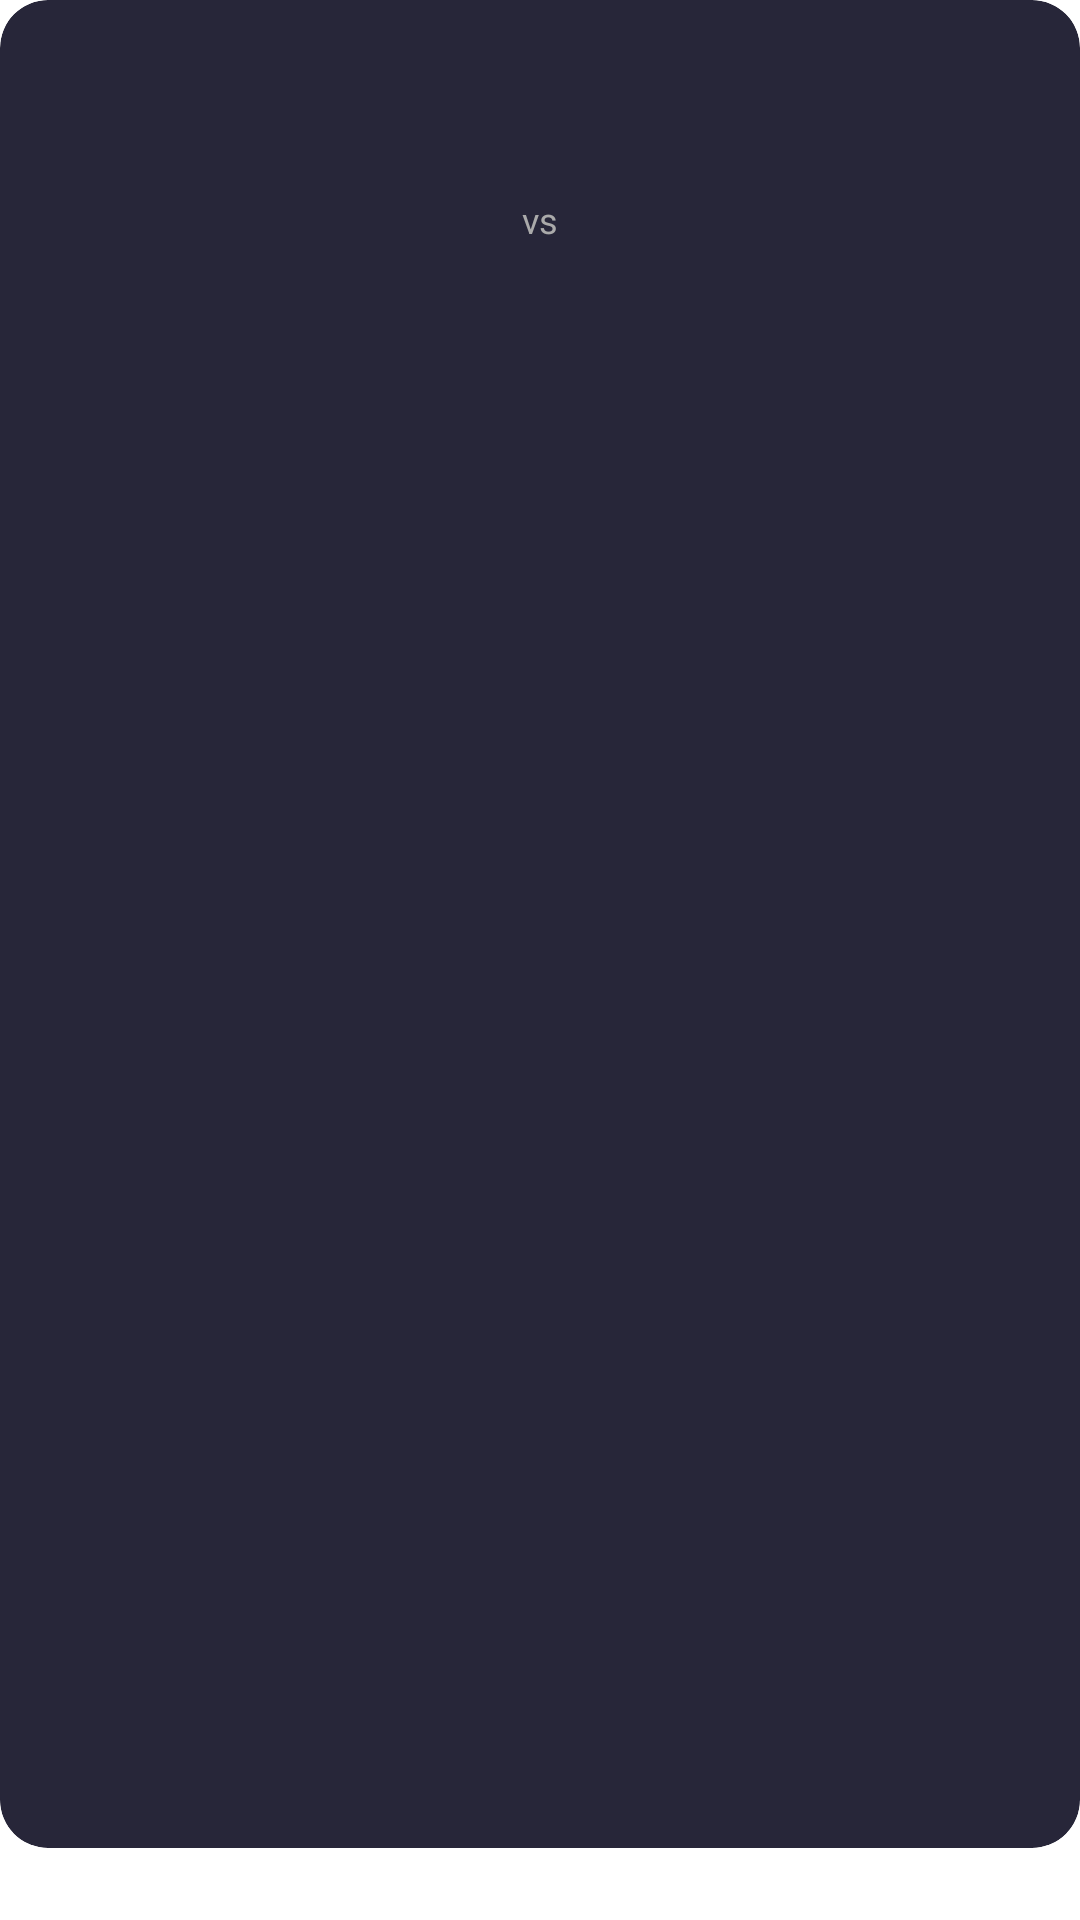

Here is an Android app screen rendered from its layout file. Give the layout XML and the strings, colors and styles it references.
<!-- AndroidManifest.xml: application theme Theme.MySplash -->
<!-- res/layout/matches_item.xml -->
<?xml version="1.0" encoding="utf-8"?>
<androidx.constraintlayout.widget.ConstraintLayout xmlns:android="http://schemas.android.com/apk/res/android"
    xmlns:tools="http://schemas.android.com/tools"
    android:layout_width="match_parent"
    android:layout_height="wrap_content"
    android:paddingBottom="24dp"
    android:background="@android:color/transparent"
    xmlns:app="http://schemas.android.com/apk/res-auto">

    <androidx.cardview.widget.CardView
        android:layout_width="match_parent"
        android:layout_height="match_parent"
        android:backgroundTint="@color/background_item"
        app:cardCornerRadius="16dp">

        <androidx.constraintlayout.widget.ConstraintLayout
            android:layout_width="match_parent"
            android:layout_height="match_parent">

            <TextView
                android:id="@+id/txt_team_one"
                android:layout_width="wrap_content"
                android:layout_height="wrap_content"
                android:layout_marginTop="10dp"
                style="@style/csgo_team_name"
                tools:text="Time 1"
                app:layout_constraintEnd_toEndOf="@+id/img_team_one"
                app:layout_constraintHorizontal_bias="0.5"
                app:layout_constraintStart_toStartOf="@+id/img_team_one"
                app:layout_constraintTop_toBottomOf="@+id/img_team_one" />

            <TextView
                android:id="@+id/txt_team_two"
                android:layout_width="wrap_content"
                android:layout_height="wrap_content"
                android:layout_marginTop="10dp"
                style="@style/csgo_team_name"
                tools:text="Time 2"
                app:layout_constraintEnd_toEndOf="@+id/img_team_two"
                app:layout_constraintHorizontal_bias="0.5"
                app:layout_constraintStart_toStartOf="@+id/img_team_two"
                app:layout_constraintTop_toBottomOf="@+id/img_team_two" />

            <TextView
                android:id="@+id/txt_vs"
                android:layout_width="wrap_content"
                android:layout_height="wrap_content"
                android:layout_marginTop="43dp"
                android:text="@string/text_vs"
                style="@style/csgo_vs"
                app:layout_constraintBottom_toBottomOf="@+id/img_team_one"
                app:layout_constraintEnd_toStartOf="@+id/img_team_two"
                app:layout_constraintHorizontal_bias="0.5"
                app:layout_constraintStart_toEndOf="@+id/img_team_one"
                app:layout_constraintTop_toTopOf="parent" />

            <TextView
                android:id="@+id/txt_league"
                style="@style/csgo_date_matche"
                android:layout_width="0dp"
                android:layout_height="12dp"
                android:layout_marginStart="8dp"
                app:layout_constraintBottom_toBottomOf="@+id/img_league"
                app:layout_constraintStart_toEndOf="@+id/img_league"
                app:layout_constraintTop_toTopOf="@+id/img_league"
                tools:text="Liga Arroz" />

            <ImageView
                android:id="@+id/img_team_one"
                android:layout_width="53dp"
                android:layout_height="60dp"
                android:layout_marginTop="43dp"
                app:layout_constraintEnd_toStartOf="@+id/txt_vs"
                app:layout_constraintHorizontal_bias="0.5"
                app:layout_constraintStart_toStartOf="parent"
                app:layout_constraintTop_toTopOf="parent"
                tools:srcCompat="@tools:sample/avatars" />

            <View
                android:id="@+id/view_separator"
                style="@style/divider"
                android:layout_marginTop="18dp"
                app:layout_constraintEnd_toEndOf="parent"
                app:layout_constraintHorizontal_bias="0.0"
                app:layout_constraintStart_toStartOf="parent"
                app:layout_constraintTop_toBottomOf="@+id/txt_team_one" />

            <ImageView
                android:id="@+id/img_team_two"
                android:layout_width="53dp"
                android:layout_height="60dp"
                android:layout_marginTop="43dp"
                app:layout_constraintEnd_toEndOf="parent"
                app:layout_constraintHorizontal_bias="0.5"
                app:layout_constraintStart_toEndOf="@+id/txt_vs"
                app:layout_constraintTop_toTopOf="parent"
                tools:srcCompat="@tools:sample/avatars" />

            <ImageView
                android:id="@+id/img_league"
                android:layout_width="16dp"
                android:layout_height="16dp"
                android:layout_marginStart="16dp"
                android:layout_marginTop="16dp"
                android:layout_marginBottom="16dp"
                app:layout_constraintBottom_toBottomOf="parent"
                app:layout_constraintStart_toStartOf="parent"
                app:layout_constraintTop_toBottomOf="@+id/view_separator"
                tools:srcCompat="@tools:sample/avatars" />
        </androidx.constraintlayout.widget.ConstraintLayout>
    </androidx.cardview.widget.CardView>
</androidx.constraintlayout.widget.ConstraintLayout>
<!-- resources referenced by this layout -->
<resources>
  <color name="background_item">#272639</color>
  <string name="text_vs">vs</string>
  <style name="csgo_date_matche">
          <item name="android:textSize">8sp</item>
          <item name="android:textColor">@color/white</item>
      </style>
  <style name="csgo_team_name">
          <item name="android:textSize">10sp</item>
          <item name="android:textColor">@color/white</item>
      </style>
  <style name="csgo_vs">
          <item name="android:textSize">12sp</item>
          <item name="android:textColor">@android:color/darker_gray</item>
      </style>
  <style name="divider">
          <item name="android:layout_width">match_parent</item>
          <item name="android:layout_height">1dp</item>
          <item name="android:background">?android:attr/listDivider</item>
      </style>
  <color name="white">#FFFFFFFF</color>
</resources>
